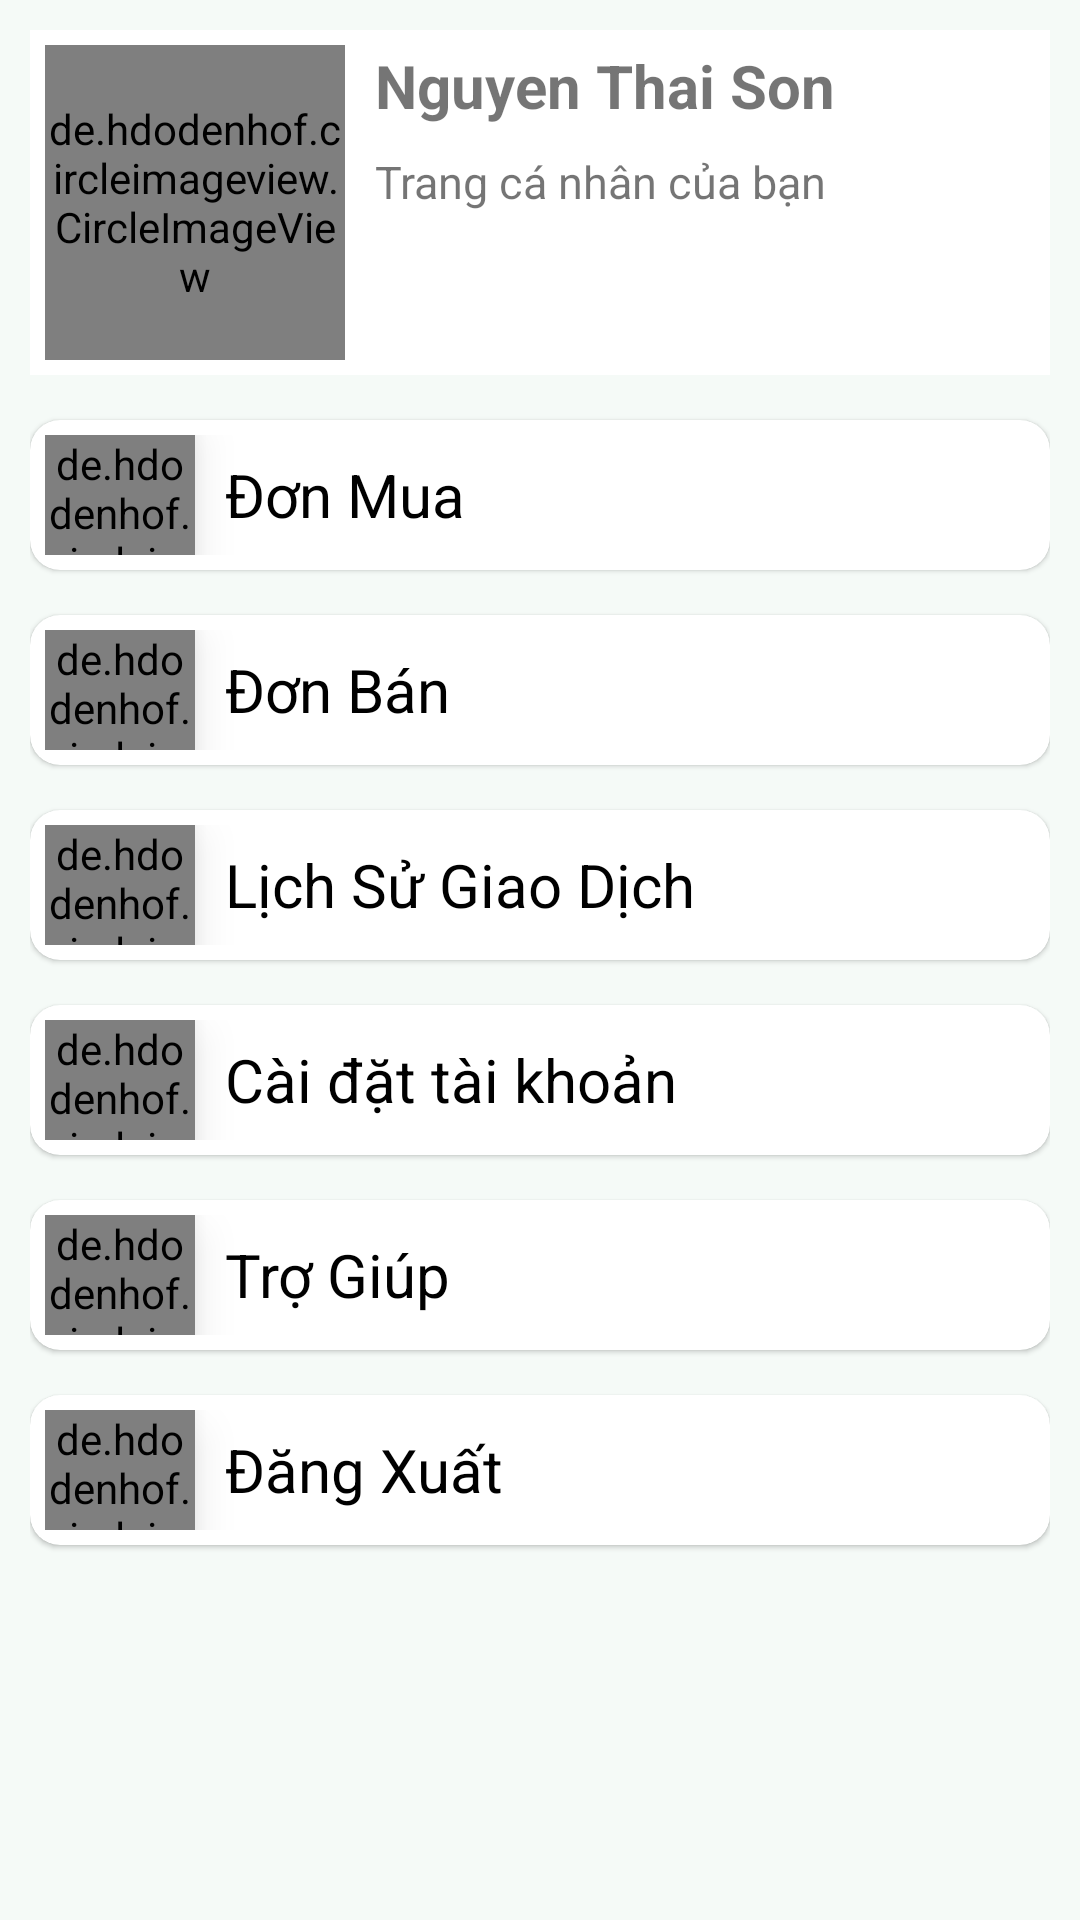

Layout XML and referenced resources for this Android screen:
<!-- AndroidManifest.xml: application theme Theme.Log_Up -->
<!-- res/layout/fragment_more.xml -->
<?xml version="1.0" encoding="utf-8"?>
<LinearLayout xmlns:android="http://schemas.android.com/apk/res/android"
    xmlns:app="http://schemas.android.com/apk/res-auto"
    xmlns:tools="http://schemas.android.com/tools"
    android:layout_width="match_parent"
    android:layout_height="match_parent"
    tools:context=".MoreFragment"
    android:padding="10dp"
    android:layout_margin="5dp"
    android:orientation="vertical"
    android:background="#f5faf7">

    
    <LinearLayout
        android:id="@+id/profile_user"
        android:clickable="true"
        android:layout_width="match_parent"
        android:layout_height="115dp"
        android:background="@color/white">

        <de.hdodenhof.circleimageview.CircleImageView
            android:id="@+id/img_item"
            android:layout_width="100dp"
            android:layout_height="match_parent"
            android:src="@drawable/ic_baseline_person_24"
            android:layout_margin="5dp"/>

        <LinearLayout
            android:layout_width="223dp"
            android:layout_height="73dp"
            android:orientation="vertical"
            android:padding="5dp">

            <TextView
                android:id="@+id/tv_nameUser"
                android:layout_width="match_parent"
                android:layout_height="wrap_content"
                android:layout_toEndOf="@+id/img_item"
                android:text="Nguyen Thai Son"
                android:textSize="20sp"
                android:textStyle="bold" />

            <TextView
                android:id="@+id/tv_profile"
                android:layout_width="wrap_content"
                android:layout_height="37dp"
                android:layout_toEndOf="@+id/img_item"
                android:text="Trang cá nhân của bạn"
                android:textSize="15sp"
                android:gravity="center_vertical"/>
        </LinearLayout>
    </LinearLayout>
    <com.google.android.material.card.MaterialCardView
        android:id="@+id/cardViewBuy"
        app:cardCornerRadius="10dp"
        android:layout_marginTop="15dp"
        android:layout_marginBottom="15dp"
        android:layout_height="wrap_content"
        android:layout_width="match_parent">
        <RelativeLayout
            android:layout_margin="5dp"
            android:layout_width="match_parent"
            android:layout_height="wrap_content">

            <de.hdodenhof.circleimageview.CircleImageView
                android:id="@+id/cardViewCar"
                android:layout_width="50dp"
                android:layout_height="40dp"
                android:background="@color/white"
                android:elevation="10dp"
                android:src="@drawable/icons_buy"
                app:cardCornerRadius="10dp"></de.hdodenhof.circleimageview.CircleImageView>

            <TextView
                android:layout_width="wrap_content"
                android:layout_height="wrap_content"
                android:layout_centerVertical="true"
                android:layout_marginHorizontal="10dp"
                android:layout_toEndOf="@+id/cardViewCar"
                android:text="Đơn Mua"
                android:textColor="@color/black"
                android:textSize="20sp" />
        </RelativeLayout>
    </com.google.android.material.card.MaterialCardView>

    
    <com.google.android.material.card.MaterialCardView
        android:id="@+id/cardViewSale"
        app:cardCornerRadius="10dp"
        android:layout_height="wrap_content"
        android:layout_width="match_parent"
        android:layout_marginBottom="15dp"
        >
        <RelativeLayout
            android:layout_margin="5dp"
            android:layout_width="match_parent"
            android:layout_height="wrap_content">

            <de.hdodenhof.circleimageview.CircleImageView
                android:id="@+id/icon_sale"
                android:layout_width="50dp"
                android:layout_height="40dp"
                android:background="@color/white"
                android:elevation="10dp"
                android:src="@drawable/icon_sale"
                app:cardCornerRadius="10dp"></de.hdodenhof.circleimageview.CircleImageView>

            <TextView
                android:layout_width="wrap_content"
                android:layout_height="wrap_content"
                android:layout_centerVertical="true"
                android:layout_marginHorizontal="10dp"
                android:layout_toEndOf="@+id/icon_sale"
                android:text="Đơn Bán"
                android:textColor="@color/black"
                android:textSize="20sp" />
        </RelativeLayout>
    </com.google.android.material.card.MaterialCardView>

    <com.google.android.material.card.MaterialCardView
        android:id="@+id/cardViewHistory"
        app:cardCornerRadius="10dp"
        android:layout_height="wrap_content"
        android:layout_width="match_parent"
        android:layout_marginBottom="15dp"
        >
        <RelativeLayout
            android:layout_margin="5dp"
            android:layout_width="match_parent"
            android:layout_height="wrap_content">

            <de.hdodenhof.circleimageview.CircleImageView
                android:id="@+id/icon_history"
                android:layout_width="50dp"
                android:layout_height="40dp"
                android:background="@color/white"
                android:elevation="10dp"
                android:src="@drawable/icon_history"
                app:cardCornerRadius="10dp"></de.hdodenhof.circleimageview.CircleImageView>

            <TextView
                android:layout_width="wrap_content"
                android:layout_height="wrap_content"
                android:layout_centerVertical="true"
                android:layout_marginHorizontal="10dp"
                android:layout_toEndOf="@+id/icon_history"
                android:text="Lịch Sử Giao Dịch"
                android:textColor="@color/black"
                android:textSize="20sp" />
        </RelativeLayout>
    </com.google.android.material.card.MaterialCardView>

    <com.google.android.material.card.MaterialCardView
        android:id="@+id/cardViewSetting"
        app:cardCornerRadius="10dp"
        android:layout_height="wrap_content"
        android:layout_width="match_parent"
        android:layout_marginBottom="15dp"
        >
        <RelativeLayout
            android:layout_margin="5dp"
            android:layout_width="match_parent"
            android:layout_height="wrap_content">

            <de.hdodenhof.circleimageview.CircleImageView
                android:id="@+id/icon_setting"
                android:layout_width="50dp"
                android:layout_height="40dp"
                android:background="@color/white"
                android:elevation="10dp"
                android:src="@drawable/icon_setting"
                app:cardCornerRadius="10dp"></de.hdodenhof.circleimageview.CircleImageView>

            <TextView
                android:layout_width="wrap_content"
                android:layout_height="wrap_content"
                android:layout_centerVertical="true"
                android:layout_marginHorizontal="10dp"
                android:layout_toEndOf="@+id/icon_setting"
                android:text="Cài đặt tài khoản"
                android:textColor="@color/black"
                android:textSize="20sp" />
        </RelativeLayout>
    </com.google.android.material.card.MaterialCardView>

    <com.google.android.material.card.MaterialCardView
        android:id="@+id/cardViewHelp"
        app:cardCornerRadius="10dp"
        android:layout_height="wrap_content"
        android:layout_width="match_parent"
        android:layout_marginBottom="15dp"
        >
        <RelativeLayout
            android:layout_margin="5dp"
            android:layout_width="match_parent"
            android:layout_height="wrap_content">

            <de.hdodenhof.circleimageview.CircleImageView
                android:id="@+id/icon_help"
                android:layout_width="50dp"
                android:layout_height="40dp"
                android:background="@color/white"
                android:elevation="10dp"
                android:src="@drawable/icon_help"
                app:cardCornerRadius="10dp"></de.hdodenhof.circleimageview.CircleImageView>

            <TextView
                android:layout_width="wrap_content"
                android:layout_height="wrap_content"
                android:layout_centerVertical="true"
                android:layout_marginHorizontal="10dp"
                android:layout_toEndOf="@+id/icon_help"
                android:text="Trợ Giúp"
                android:textColor="@color/black"
                android:textSize="20sp" />
        </RelativeLayout>
    </com.google.android.material.card.MaterialCardView>

    
    <com.google.android.material.card.MaterialCardView
        android:id="@+id/cardViewLogOut"
        app:cardCornerRadius="10dp"
        android:layout_height="wrap_content"
        android:layout_width="match_parent"
        android:layout_marginBottom="15dp"
        >
        <RelativeLayout
            android:layout_margin="5dp"
            android:layout_width="match_parent"
            android:layout_height="wrap_content">

            <de.hdodenhof.circleimageview.CircleImageView
                android:id="@+id/icon_logout"
                android:layout_width="50dp"
                android:layout_height="40dp"
                android:background="@color/white"
                android:elevation="10dp"
                android:src="@drawable/icon_logout"
                app:cardCornerRadius="10dp"></de.hdodenhof.circleimageview.CircleImageView>

            <TextView
                android:layout_width="wrap_content"
                android:layout_height="wrap_content"
                android:layout_centerVertical="true"
                android:layout_marginHorizontal="10dp"
                android:layout_toEndOf="@+id/icon_logout"
                android:text="Đăng Xuất"
                android:textColor="@color/black"
                android:textSize="20sp" />
        </RelativeLayout>
    </com.google.android.material.card.MaterialCardView>

</LinearLayout>
<!-- resources referenced by this layout -->
<resources>
  <style name="Theme.Log_Up" parent="Theme.MaterialComponents.DayNight.DarkActionBar">
          
          <item name="colorPrimary">@color/purple_500</item>
          <item name="colorPrimaryVariant">@color/purple_700</item>
          <item name="colorOnPrimary">@color/white</item>
          
          <item name="colorSecondary">@color/teal_200</item>
          <item name="colorSecondaryVariant">@color/teal_700</item>
          <item name="colorOnSecondary">@color/black</item>
          
          <item name="android:statusBarColor" tools:targetApi="l">?attr/colorPrimaryVariant</item>
          
      </style>
  <!-- not gathered from this repository: default colours our renderer supplied (Android Studio template values) -->
  <color name="purple_500">#FF6200EE</color>
  <color name="purple_700">#FF3700B3</color>
  <color name="teal_200">#FF03DAC5</color>
  <color name="teal_700">#FF018786</color>
  <color name="black">#FF000000</color>
  <color name="white">#FFFFFFFF</color>
</resources>
